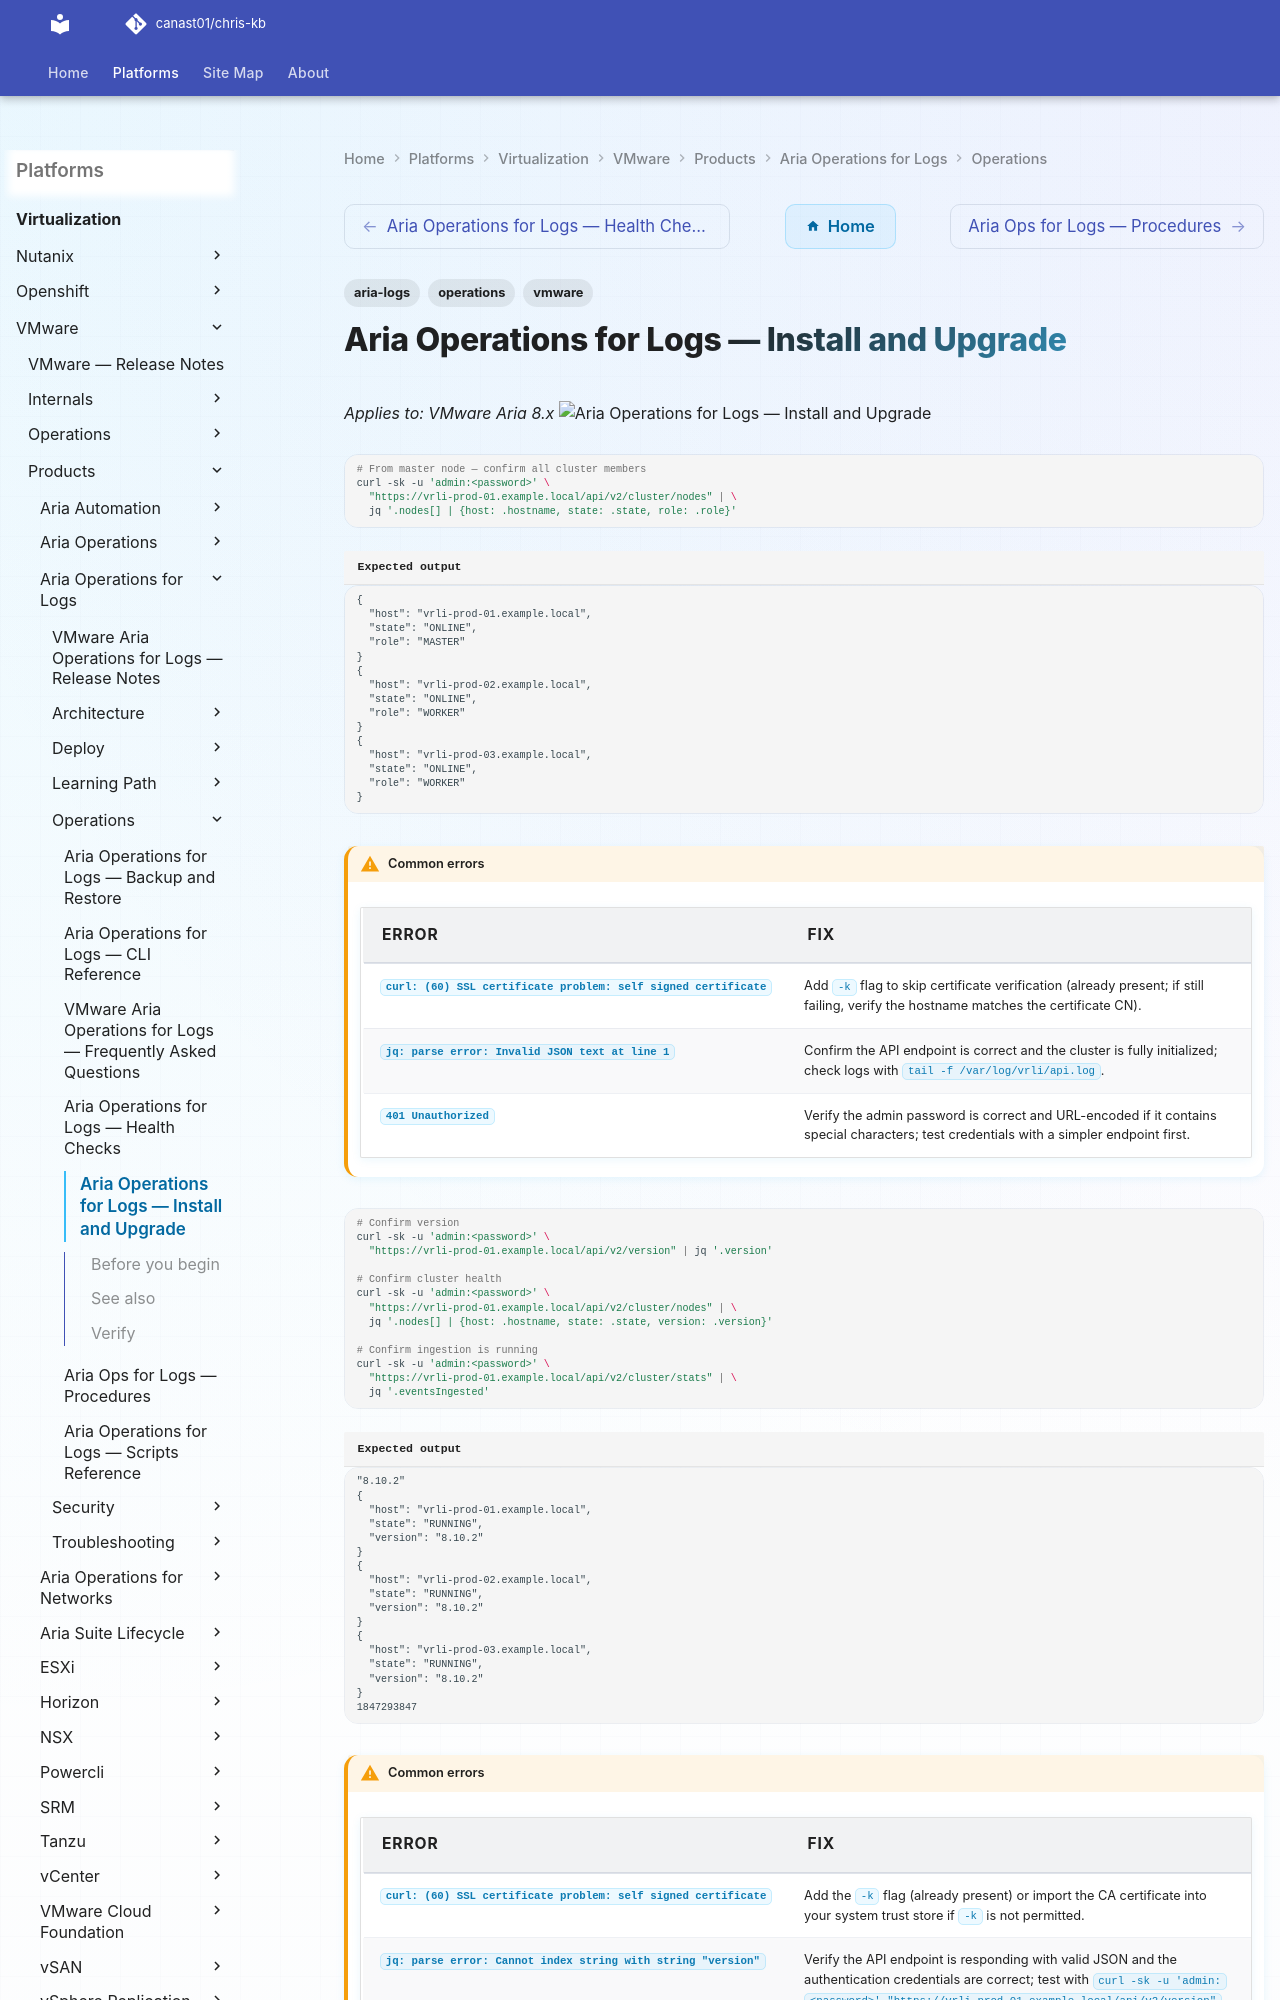

repository: canast01/chris-kb · page: virtualization/vmware/products/aria-operations-for-logs/operations/install-upgrade/index.html · generator: mkdocs

---
tags:
  - aria-logs
  - operations
  - vmware
---
# Aria Operations for Logs — Install and Upgrade

*Applies to: VMware Aria 8.x*
![Aria Operations for Logs — Install and Upgrade](../../../../../assets/virtualization-vmware-aria-operations-for-logs-operations-in.svg)

```bash
# From master node — confirm all cluster members
curl -sk -u 'admin:<password>' \
  "https://vrli-prod-01.example.local/api/v2/cluster/nodes" | \
  jq '.nodes[] | {host: .hostname, state: .state, role: .role}'
```


```text title="Expected output"
{
  "host": "vrli-prod-01.example.local",
  "state": "ONLINE",
  "role": "MASTER"
}
{
  "host": "vrli-prod-02.example.local",
  "state": "ONLINE",
  "role": "WORKER"
}
{
  "host": "vrli-prod-03.example.local",
  "state": "ONLINE",
  "role": "WORKER"
}
```
